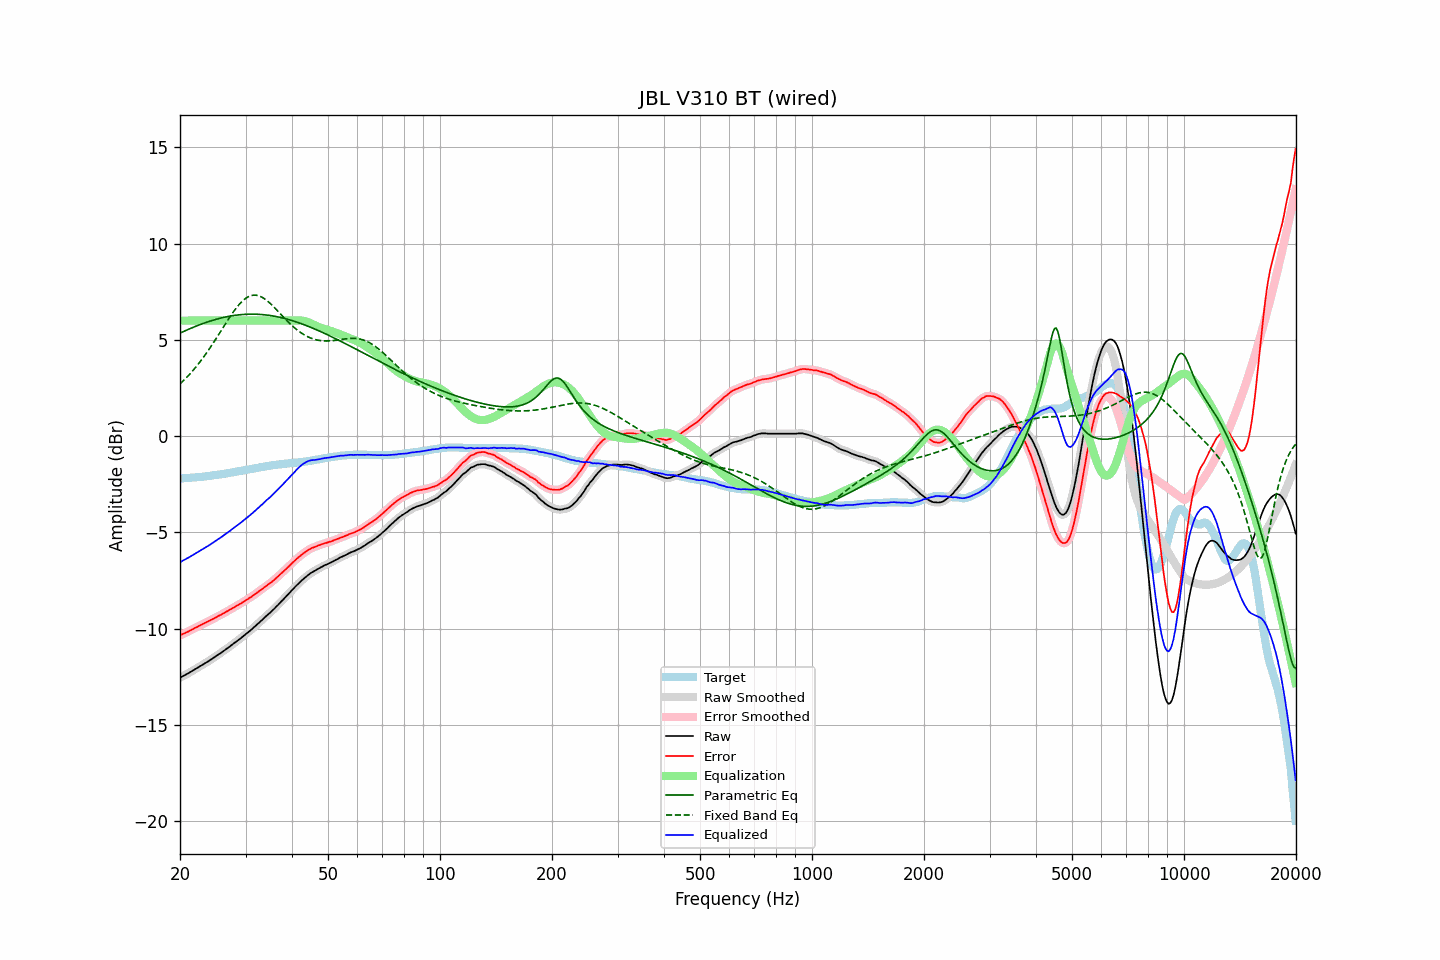

The data file committed next to this chart (first rows):
frequency, raw, error, smoothed, error_smoothed, equalization, parametric_eq, fixed_band_eq, equalized_raw, equalized_smoothed, target
20.00, -12.55, -10.35, -12.55, -10.35, 6.00, 5.35, 2.71, -6.55, -6.55, -2.20
20.20, -12.51, -10.31, -12.50, -10.31, 6.00, 5.39, 2.79, -6.51, -6.50, -2.20
20.40, -12.45, -10.27, -12.46, -10.27, 6.00, 5.43, 2.87, -6.45, -6.46, -2.19
20.61, -12.42, -10.24, -12.41, -10.23, 6.00, 5.47, 2.95, -6.42, -6.41, -2.18
20.81, -12.36, -10.19, -12.37, -10.19, 6.00, 5.50, 3.04, -6.36, -6.37, -2.18
21.02, -12.33, -10.16, -12.32, -10.15, 6.00, 5.54, 3.12, -6.33, -6.32, -2.17
21.23, -12.28, -10.11, -12.27, -10.11, 6.00, 5.57, 3.21, -6.28, -6.27, -2.17
21.44, -12.22, -10.07, -12.23, -10.07, 6.00, 5.61, 3.31, -6.22, -6.23, -2.16
21.66, -12.18, -10.03, -12.18, -10.02, 6.00, 5.64, 3.40, -6.18, -6.18, -2.15
21.87, -12.12, -9.98, -12.12, -9.98, 6.00, 5.68, 3.50, -6.12, -6.12, -2.15
22.09, -12.07, -9.94, -12.08, -9.94, 6.00, 5.71, 3.60, -6.07, -6.08, -2.14
22.31, -12.02, -9.90, -12.02, -9.89, 6.00, 5.75, 3.70, -6.02, -6.02, -2.13
22.54, -11.98, -9.85, -11.98, -9.85, 6.00, 5.78, 3.81, -5.98, -5.98, -2.13
22.76, -11.92, -9.81, -11.93, -9.81, 6.00, 5.81, 3.92, -5.92, -5.93, -2.12
22.99, -11.88, -9.77, -11.88, -9.77, 6.00, 5.84, 4.03, -5.88, -5.88, -2.11
23.22, -11.83, -9.73, -11.83, -9.73, 6.00, 5.87, 4.14, -5.83, -5.83, -2.10
23.45, -11.78, -9.69, -11.78, -9.69, 6.00, 5.90, 4.26, -5.78, -5.78, -2.09
23.69, -11.73, -9.65, -11.72, -9.65, 6.00, 5.93, 4.38, -5.73, -5.72, -2.08
23.92, -11.67, -9.61, -11.67, -9.60, 6.00, 5.95, 4.50, -5.67, -5.67, -2.07
24.16, -11.61, -9.56, -11.62, -9.56, 6.00, 5.98, 4.62, -5.61, -5.62, -2.06
24.40, -11.56, -9.52, -11.56, -9.52, 6.00, 6.01, 4.75, -5.56, -5.56, -2.05
24.65, -11.51, -9.48, -11.50, -9.47, 6.00, 6.03, 4.88, -5.51, -5.50, -2.03
24.89, -11.44, -9.43, -11.45, -9.43, 6.00, 6.06, 5.01, -5.44, -5.45, -2.02
25.14, -11.39, -9.39, -11.39, -9.38, 6.00, 6.08, 5.14, -5.39, -5.39, -2.01
25.39, -11.33, -9.34, -11.34, -9.34, 6.00, 6.10, 5.27, -5.33, -5.34, -2.00
25.65, -11.29, -9.30, -11.28, -9.30, 6.00, 6.12, 5.40, -5.29, -5.28, -1.99
25.91, -11.23, -9.26, -11.23, -9.25, 6.00, 6.14, 5.53, -5.23, -5.23, -1.97
26.16, -11.16, -9.21, -11.17, -9.21, 6.00, 6.16, 5.67, -5.16, -5.17, -1.96
26.43, -11.11, -9.16, -11.11, -9.16, 6.00, 6.18, 5.80, -5.11, -5.11, -1.95
26.69, -11.05, -9.11, -11.05, -9.11, 6.00, 6.20, 5.93, -5.05, -5.05, -1.94
26.96, -10.99, -9.07, -10.99, -9.06, 6.00, 6.22, 6.06, -4.99, -4.99, -1.92
27.23, -10.93, -9.02, -10.92, -9.02, 6.00, 6.23, 6.19, -4.93, -4.92, -1.91
27.50, -10.86, -8.97, -10.86, -8.97, 6.00, 6.25, 6.31, -4.86, -4.86, -1.89
27.77, -10.79, -8.92, -10.80, -8.92, 6.00, 6.26, 6.43, -4.79, -4.80, -1.88
28.05, -10.74, -8.88, -10.73, -8.87, 6.00, 6.27, 6.54, -4.74, -4.73, -1.86
28.33, -10.67, -8.83, -10.67, -8.83, 6.00, 6.28, 6.66, -4.67, -4.67, -1.85
28.62, -10.61, -8.78, -10.61, -8.78, 6.00, 6.29, 6.76, -4.61, -4.61, -1.83
28.90, -10.55, -8.73, -10.55, -8.73, 6.00, 6.30, 6.86, -4.55, -4.55, -1.82
29.19, -10.49, -8.69, -10.48, -8.68, 6.00, 6.31, 6.95, -4.49, -4.48, -1.80
29.48, -10.41, -8.63, -10.41, -8.63, 6.00, 6.32, 7.03, -4.41, -4.41, -1.79
29.78, -10.35, -8.58, -10.35, -8.58, 6.00, 6.32, 7.10, -4.35, -4.35, -1.77
30.08, -10.28, -8.52, -10.28, -8.52, 6.00, 6.33, 7.16, -4.28, -4.28, -1.76
30.38, -10.22, -8.48, -10.21, -8.47, 6.00, 6.33, 7.22, -4.22, -4.21, -1.74
30.68, -10.15, -8.42, -10.15, -8.42, 6.00, 6.33, 7.26, -4.15, -4.15, -1.73
30.99, -10.08, -8.37, -10.08, -8.37, 6.00, 6.34, 7.29, -4.08, -4.08, -1.71
31.30, -10.01, -8.31, -10.00, -8.31, 6.00, 6.34, 7.31, -4.01, -4.00, -1.70
31.61, -9.93, -8.25, -9.93, -8.25, 6.00, 6.33, 7.32, -3.93, -3.93, -1.68
31.93, -9.86, -8.19, -9.85, -8.19, 6.00, 6.33, 7.32, -3.86, -3.85, -1.67
32.24, -9.77, -8.13, -9.78, -8.13, 6.00, 6.33, 7.31, -3.77, -3.78, -1.65
32.57, -9.71, -8.07, -9.70, -8.07, 6.00, 6.33, 7.29, -3.71, -3.70, -1.64
32.89, -9.62, -8.01, -9.63, -8.01, 6.00, 6.32, 7.25, -3.62, -3.63, -1.62
33.22, -9.55, -7.95, -9.55, -7.95, 6.00, 6.31, 7.21, -3.55, -3.55, -1.61
33.55, -9.47, -7.89, -9.47, -7.88, 6.00, 6.31, 7.16, -3.47, -3.47, -1.59
33.89, -9.40, -7.82, -9.40, -7.82, 6.00, 6.30, 7.11, -3.40, -3.40, -1.58
34.23, -9.32, -7.76, -9.32, -7.76, 6.00, 6.29, 7.04, -3.32, -3.32, -1.56
34.57, -9.25, -7.70, -9.25, -7.70, 6.00, 6.28, 6.98, -3.25, -3.25, -1.55
34.92, -9.18, -7.64, -9.17, -7.64, 6.00, 6.27, 6.90, -3.18, -3.17, -1.54
35.27, -9.10, -7.58, -9.10, -7.58, 6.00, 6.25, 6.82, -3.10, -3.10, -1.52
35.62, -9.02, -7.51, -9.02, -7.51, 6.00, 6.24, 6.74, -3.02, -3.02, -1.51
35.97, -8.93, -7.44, -8.93, -7.44, 6.00, 6.22, 6.65, -2.93, -2.93, -1.50
... 635 more rows
